Run: headless pygame with SDL's dummy video driver; simulated clock (each Clock.tick advances the game by its frame time, no real sleeping); random seed 0; keys injected as events and as key.get_pressed() state; no mouse input.
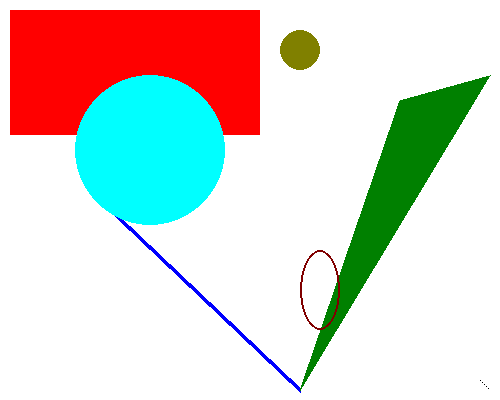
Frame 1 of 4 · flips 1–60 · no input
Frame 2 of 4 · flips 61–180 · tapped SPACE, RETURN · held RIGHT (→), D · screen unchanged from frame 1, image omitted
Frame 3 of 4 · flips 181–300 · held DOWN (↓), S · screen unchanged from frame 2, image omitted
Frame 4 of 4 · flips 301–420 · held LEFT (←), A, UP (↑), W · screen unchanged from frame 3, image omitted

The pygame program that drew these frames:

'''
Chapter 2 Notes & Script from "Making Games with Python and Pygame"
https://inventwithpython.com/pygame/chapter2.html

Primitive Drawing Functions
'''
import pygame, sys
import pygame.display        # so that we can use autocomplete on display
import pygame.draw           # so that we can use autocomplete on draw
from pygame.locals import *  # so that we can use variables defined here w/o calling pygames.locals.etc every time

pygame.init()     

# set up the display window
DISPLAYSURF = pygame.display.set_mode((500, 400), 0, 32)
pygame.display.set_caption('Drawing')


white = (255,255,255)
black = (0,0,0)
red = (255,0,0)
green = (0,128,0)
blue = (0,0,255)
aqua = (0, 255, 255)
fuchsia = (255, 0, 255)
gray = (128, 128, 128)
lime = (0, 255, 0)
maroon = (128, 0, 0)
navy_blue = (0, 0, 128)
olive = (128, 128, 0)
purple = (128, 0, 128)
silver = (192, 192, 192)
teal = (0, 128, 128)
yellow = (255, 255, 0)

# draw the surface object                                 
DISPLAYSURF.fill(white)
pygame.draw.line(DISPLAYSURF, blue, (100,200), (300,390),5)
pygame.draw.rect(DISPLAYSURF, red, (10,10,250,125))
pygame.draw.circle(DISPLAYSURF, aqua, (150,150), 75)
pygame.draw.polygon(DISPLAYSURF, green, ((490,75), (400,100), (300,390)))
pygame.draw.circle(DISPLAYSURF, olive, (300, 50), 20, 0)        
pygame.draw.ellipse(DISPLAYSURF, maroon, (300, 250, 40, 80), 2)  # just an outline as line width specified (for ellipse: tuple is the bounding rectangle)

# draw individual pixels on surface object
pixArray = pygame.PixelArray(DISPLAYSURF)
pixArray[480][380] = black
pixArray[482][382] = black
pixArray[484][384] = black
pixArray[486][386] = black
pixArray[488][388] = black
del pixArray   # done with drawing individual pixels!

# main game loop
while True: 
    for event in pygame.event.get():  # checks which events have been created (returns a list of Event objects for each event that has happened since the last time the pygame.event.get() function was called)
        if event.type == QUIT:        # look for "QUIT" event.type. Variable name found in pygame.locals
            pygame.quit()             # quits all pygame functions / code. Should be called first.
            sys.exit()                # Exit from Python

    pygame.display.update()           # draws the Surface object returned by pygame.display.set_mode() to the screen



'''
NOTES

Pixel Arrays
* Helps the program run faster (rather than drawing pixels one by one)
* Creating a PixelArray object of a Surface object will “lock” the Surface object. 
  * While a Surface object is locked, the drawing functions can still be called on it, but it cannot have images like PNG or JPG images drawn on it with the blit() method.
* To tell Pygame that you are finished drawing individual pixels, delete the PixelArray object with a del statement. 
  * Deleting the PixelArray object will “unlock” the Surface object so that you can once again draw images on it. 
  * If you forget to delete the PixelArray object, the next time you try to blit (that is, draw) an image to the Surface the program will raise an error that says, “pygame.error: Surfaces must not be locked during blit”.

Display.Update
* Call pygame.display.update() in the loop to make the display Surface update and actually appear on the user’s monitor.
* pygame.display.update() will only make the display Surface (that is, the Surface object that was returned from the call to pygame.display.set_mode()) appear on the screen. 
  * If you want the images on other Surface objects to appear on the screen, you must “blit” them (that is, copy them) to the display Surface object with the blit() method.
'''
